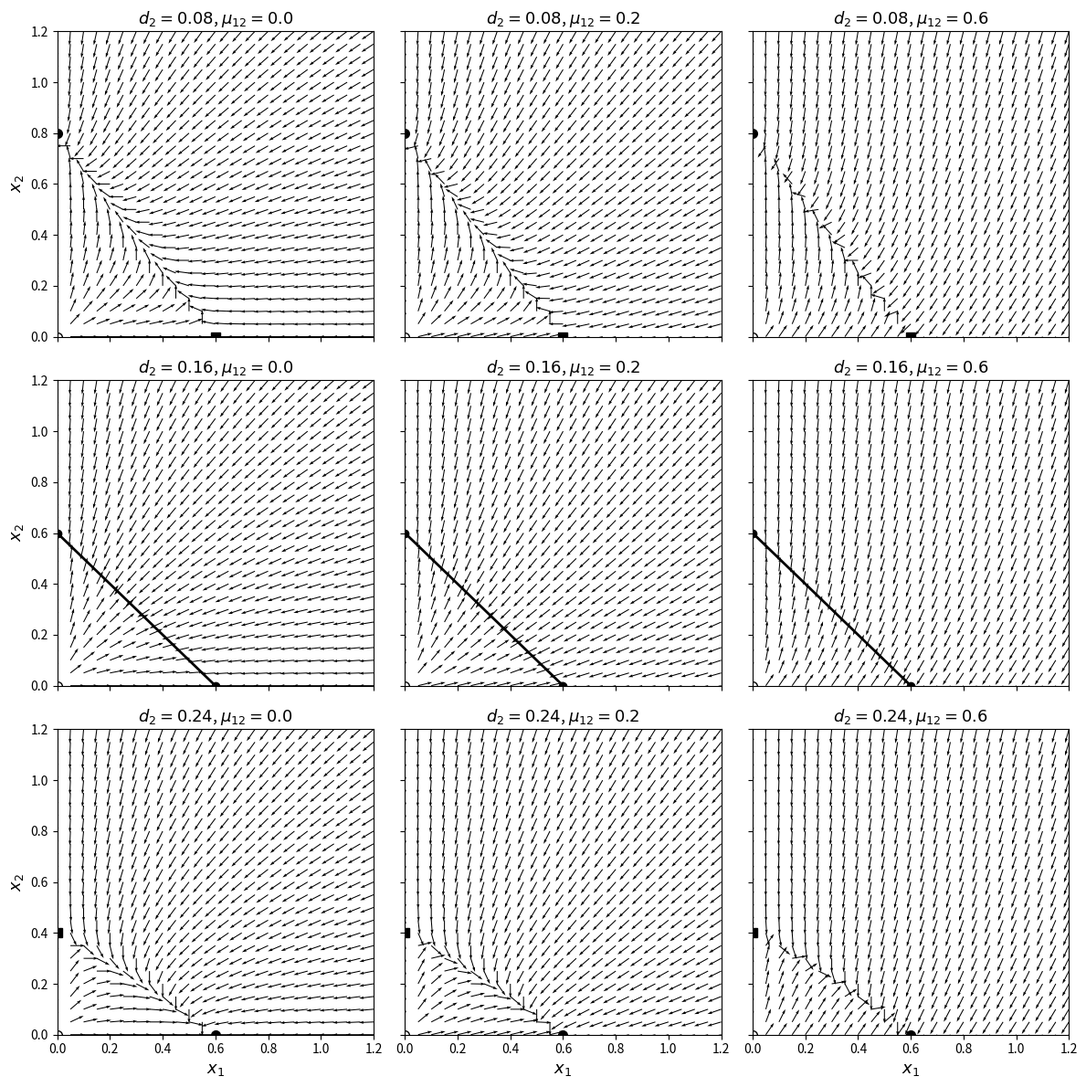

Reproduce this figure in Python.
# -*- coding: utf-8 -*-
"""
Created on Mon Jun 22 12:56:16 2026

@author: noaga
"""

import numpy as np
import matplotlib.pyplot as plt

K = 1.0
r1 = 0.5
r2 = 0.4
d1 = 0.20
mu21 = 0.0

d2_critic = r2 * d1 / r1

d2_values = [0.08, d2_critic, 0.24]
mu12_values = [0.0, 0.20, 0.60]

x1_min, x1_max = 0.0, 1.2
x2_min, x2_max = 0.0, 1.2

n_grid = 25
x1 = np.linspace(x1_min, x1_max, n_grid)
x2 = np.linspace(x2_min, x2_max, n_grid)
X1, X2 = np.meshgrid(x1, x2)

def f1(x1, x2):
    N = x1 + x2
    return r1 * (1 - N / K) - d1

def f2(x1, x2, d2):
    N = x1 + x2
    return r2 * (1 - N / K) - d2

def camp_2D(x1, x2, d2, mu12):
    f1_val = f1(x1, x2)
    f2_val = f2(x1, x2, d2)

    dx1 = (1 - mu12) * f1_val * x1
    dx2 = mu12 * f1_val * x1 + f2_val * x2

    return dx1, dx2

def punts_equilibri(d2):
    equilibris = []

    xi = d2 - r2 * d1 / r1

    equilibris.append((0.0, 0.0, "unstable"))

    if d1 < r1:
        x1_eq = K * (1 - d1 / r1)

        if xi > 0:
            tipus = "stable"
        elif xi < 0:
            tipus = "saddle"
        else:
            tipus = "line"

        equilibris.append((x1_eq, 0.0, tipus))

    if d2 < r2:
        x2_eq = K * (1 - d2 / r2)

        if xi < 0:
            tipus = "stable"
        elif xi > 0:
            tipus = "saddle"
        else:
            tipus = "line"

        equilibris.append((0.0, x2_eq, tipus))

    return equilibris

fig, axs = plt.subplots(3, 3, figsize=(12, 12), sharex=True, sharey=True)

for i, d2 in enumerate(d2_values):
    for j, mu12 in enumerate(mu12_values):

        ax = axs[i, j]

        U, V = camp_2D(X1, X2, d2, mu12)

        speed = np.sqrt(U**2 + V**2)
        speed[speed == 0] = 1.0

        ax.quiver(
            X1, X2,
            U / speed,
            V / speed,
            angles="xy",
            scale_units="xy",
            scale=18,
            width=0.003
        )

        if np.isclose(d2, d2_critic):
            N_line = K * (1 - d1 / r1)
            x_line = np.linspace(0, N_line, 200)
            y_line = N_line - x_line
            ax.plot(x_line, y_line, color="black", linewidth=2.0)

        for x_eq, y_eq, tipus in punts_equilibri(d2):
            if tipus == "stable":
                ax.plot(x_eq, y_eq, "o", color="black", markersize=7)
            elif tipus == "unstable":
                ax.plot(x_eq, y_eq, "o", markerfacecolor="white",
                        markeredgecolor="black", markersize=7)
            elif tipus == "saddle":
                ax.plot(x_eq, y_eq, "s", color="black", markersize=7)
            elif tipus == "line":
                ax.plot(x_eq, y_eq, "o", color="black", markersize=6)

        ax.set_xlim(x1_min, x1_max)
        ax.set_ylim(x2_min, x2_max)

        ax.set_title(fr"$d_2={d2:.2f}$, $\mu_{{12}}={mu12}$", fontsize=13)

        if i == 2:
            ax.set_xlabel(r"$x_1$", fontsize=13)
        if j == 0:
            ax.set_ylabel(r"$x_2$", fontsize=13)

        ax.tick_params(axis="both", labelsize=10)
        ax.grid(False)

plt.tight_layout()
plt.show()
